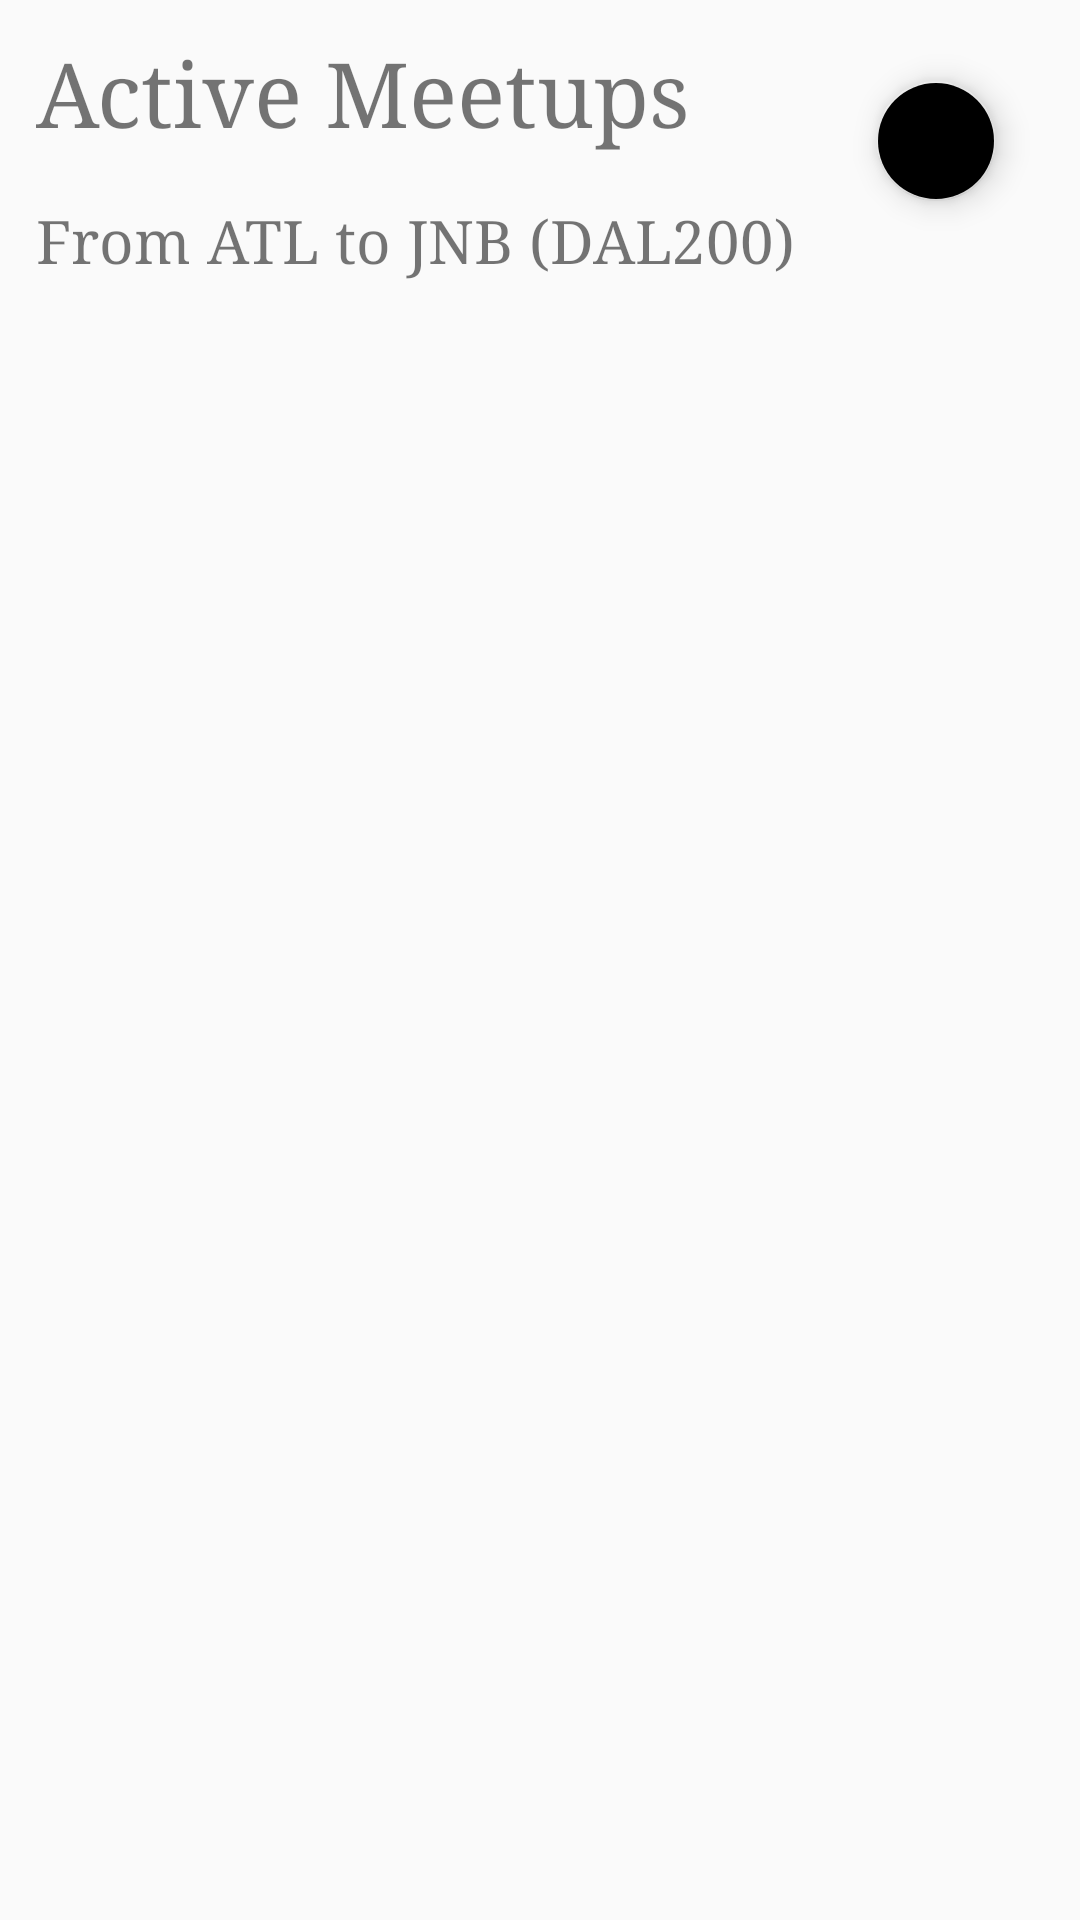

Produce the Android XML layout that renders to this screen, including the resource entries it uses.
<!-- AndroidManifest.xml: application theme AppTheme -->
<!-- res/layout/activity_meetups.xml -->
<?xml version="1.0" encoding="utf-8"?>
<RelativeLayout android:id="@+id/RelativeLayout01"
    android:layout_width="fill_parent"
    android:layout_height="fill_parent"
    xmlns:android="http://schemas.android.com/apk/res/android"
    xmlns:app="http://schemas.android.com/apk/res-auto">

    <android.support.design.widget.FloatingActionButton
        android:id="@+id/addMeetup"
        android:layout_width="wrap_content"
        android:layout_height="wrap_content"
        android:layout_marginEnd="28dp"
        android:layout_marginTop="27dp"
        android:clickable="true"
        app:backgroundTint="@null"
        app:fabSize="mini"
        android:onClick="toCreateMeetupActivity"
        app:srcCompat="@drawable/ic_add_black_24dp"
        android:layout_alignParentTop="true"
        android:layout_alignParentEnd="true" />

    <TextView
        android:id="@+id/textView"
        android:layout_width="wrap_content"
        android:layout_height="wrap_content"
        android:text="Active Meetups"
        android:textSize="30sp"
        android:layout_alignParentTop="true"
        android:layout_alignParentStart="true"
        android:layout_marginStart="12dp"
        android:layout_marginTop="11dp" />

    <TextView
        android:id="@+id/textView2"
        android:layout_width="wrap_content"
        android:layout_height="wrap_content"
        android:layout_alignStart="@+id/textView"
        android:layout_below="@+id/addMeetup"
        android:text="From ATL to JNB (DAL200)"
        android:textSize="20sp" />

</RelativeLayout>
<!-- resources referenced by this layout -->
<resources>
  <style name="AppTheme" parent="Theme.Design.Light.NoActionBar">
          
          <item name="android:typeface">serif</item>
          <item name="colorPrimary">@color/colorPrimary</item>
          <item name="colorPrimaryDark">@color/colorPrimaryDark</item>
          <item name="colorAccent">@color/colorAccent</item>
      </style>
  <color name="colorPrimary">#000000</color>
  <color name="colorPrimaryDark">#000000</color>
  <color name="colorAccent">#257BE8</color>
</resources>
